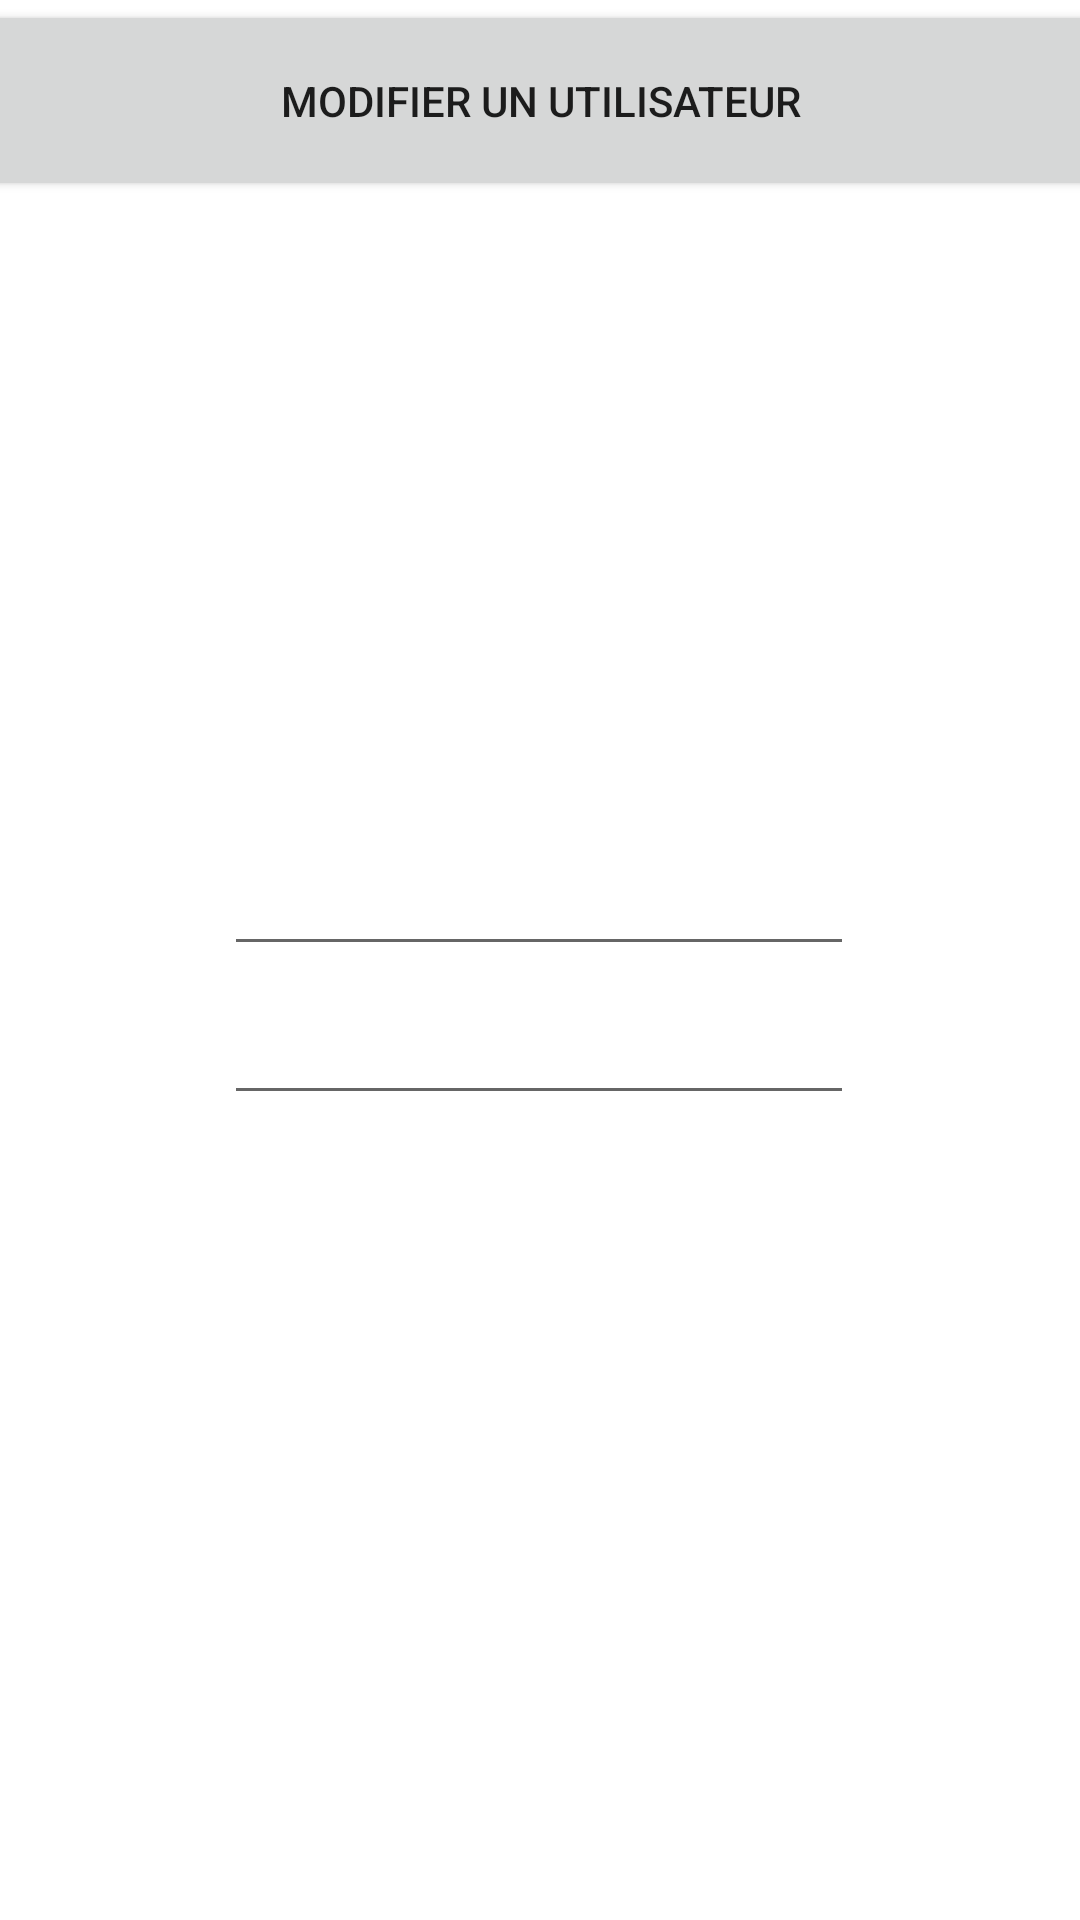

Here is an Android app screen rendered from its layout file. Give the layout XML and the strings, colors and styles it references.
<!-- AndroidManifest.xml: application theme Theme.Arduino -->
<!-- res/layout/activity_main4.xml -->
<?xml version="1.0" encoding="utf-8"?>
<androidx.constraintlayout.widget.ConstraintLayout xmlns:android="http://schemas.android.com/apk/res/android"
    xmlns:app="http://schemas.android.com/apk/res-auto"
    xmlns:tools="http://schemas.android.com/tools"
    android:layout_width="match_parent"
    android:layout_height="match_parent"
    android:background="@drawable/image">

    <EditText
        android:id="@+id/editTextTextPersonName4"
        android:layout_width="wrap_content"
        android:layout_height="wrap_content"
        android:ems="10"
        android:inputType="textPersonName"
        android:text="Identifiant"
        android:textColor="#FFFFFF"
        app:layout_constraintBottom_toBottomOf="parent"
        app:layout_constraintEnd_toEndOf="parent"
        app:layout_constraintHorizontal_bias="0.497"
        app:layout_constraintStart_toStartOf="parent"
        app:layout_constraintTop_toTopOf="parent"
        app:layout_constraintVertical_bias="0.552"
        tools:ignore="MissingConstraints" />

    <EditText
        android:id="@+id/editTextTextPersonName3"
        android:layout_width="wrap_content"
        android:layout_height="wrap_content"
        android:ems="10"
        android:inputType="textPersonName"
        android:text="Adressse mail"
        android:textColor="#FFFFFF"
        app:layout_constraintBottom_toBottomOf="parent"
        app:layout_constraintEnd_toEndOf="parent"
        app:layout_constraintHorizontal_bias="0.497"
        app:layout_constraintStart_toStartOf="parent"
        app:layout_constraintTop_toTopOf="parent"
        app:layout_constraintVertical_bias="0.469"
        tools:ignore="MissingConstraints" />

    <Button
        android:id="@+id/btnAjout"
        android:layout_width="413dp"
        android:layout_height="67dp"
        android:text="Modifier un utilisateur"
        android:textColorHint="#000000"
        app:layout_constraintEnd_toEndOf="parent"
        app:layout_constraintStart_toStartOf="parent"
        tools:layout_editor_absoluteY="585dp" />

    <EditText
        android:id="@+id/editTextTextPersonName"
        android:layout_width="wrap_content"
        android:layout_height="wrap_content"
        android:ems="10"
        android:inputType="textPersonName"
        android:text="Mot de passe"
        android:textColor="#FFFFFF"
        tools:layout_editor_absoluteX="101dp"
        tools:layout_editor_absoluteY="500dp" />

    <EditText
        android:id="@+id/editTextTextPersonName5"
        android:layout_width="wrap_content"
        android:layout_height="wrap_content"
        android:ems="10"
        android:inputType="textPersonName"
        android:text="Nom complet"
        android:textColor="#FFFFFF"
        app:layout_constraintEnd_toEndOf="parent"
        app:layout_constraintHorizontal_bias="0.502"
        app:layout_constraintStart_toStartOf="parent"
        tools:layout_editor_absoluteY="445dp" />

    <EditText
        android:id="@+id/editTextTextPersonName2"
        android:layout_width="wrap_content"
        android:layout_height="wrap_content"
        android:ems="10"
        android:inputType="textPersonName"
        android:text="Numéro de téléphone"
        android:textColor="#FFFFFF"
        app:layout_constraintEnd_toEndOf="parent"
        app:layout_constraintHorizontal_bias="0.502"
        app:layout_constraintStart_toStartOf="parent"
        tools:layout_editor_absoluteY="258dp" />

    <TextView
        android:id="@+id/textView"
        android:layout_width="247dp"
        android:layout_height="46dp"
        android:layout_marginTop="16dp"
        android:text="Modifier un utilisateur "
        android:textAlignment="center"
        android:textColor="#FFFFFF"
        android:textSize="20sp"
        android:textStyle="bold"
        app:layout_constraintEnd_toEndOf="parent"
        app:layout_constraintStart_toStartOf="parent"
        app:layout_constraintTop_toTopOf="parent" />

    <ListView
        android:layout_width="409dp"
        android:layout_height="151dp"
        app:layout_constraintBottom_toBottomOf="parent"
        app:layout_constraintEnd_toEndOf="parent"
        app:layout_constraintHorizontal_bias="1.0"
        app:layout_constraintStart_toStartOf="parent"
        app:layout_constraintTop_toTopOf="parent"
        app:layout_constraintVertical_bias="0.155" />
</androidx.constraintlayout.widget.ConstraintLayout>
<!-- resources referenced by this layout -->
<resources>
  <style name="Theme.Arduino" parent="Theme.MaterialComponents.DayNight.DarkActionBar">
          
          <item name="colorPrimary">@color/purple_500</item>
          <item name="colorPrimaryVariant">@color/purple_700</item>
          <item name="colorOnPrimary">@color/white</item>
          
          <item name="colorSecondary">@color/teal_200</item>
          <item name="colorSecondaryVariant">@color/teal_700</item>
          <item name="colorOnSecondary">@color/black</item>
          
          <item name="android:statusBarColor">?attr/colorPrimaryVariant</item>
          
      </style>
  <!-- not gathered from this repository: default colours our renderer supplied (Android Studio template values) -->
  <color name="purple_500">#FF6200EE</color>
  <color name="purple_700">#FF3700B3</color>
  <color name="teal_200">#FF03DAC5</color>
  <color name="teal_700">#FF018786</color>
  <color name="black">#FF000000</color>
  <color name="white">#FFFFFFFF</color>
</resources>
